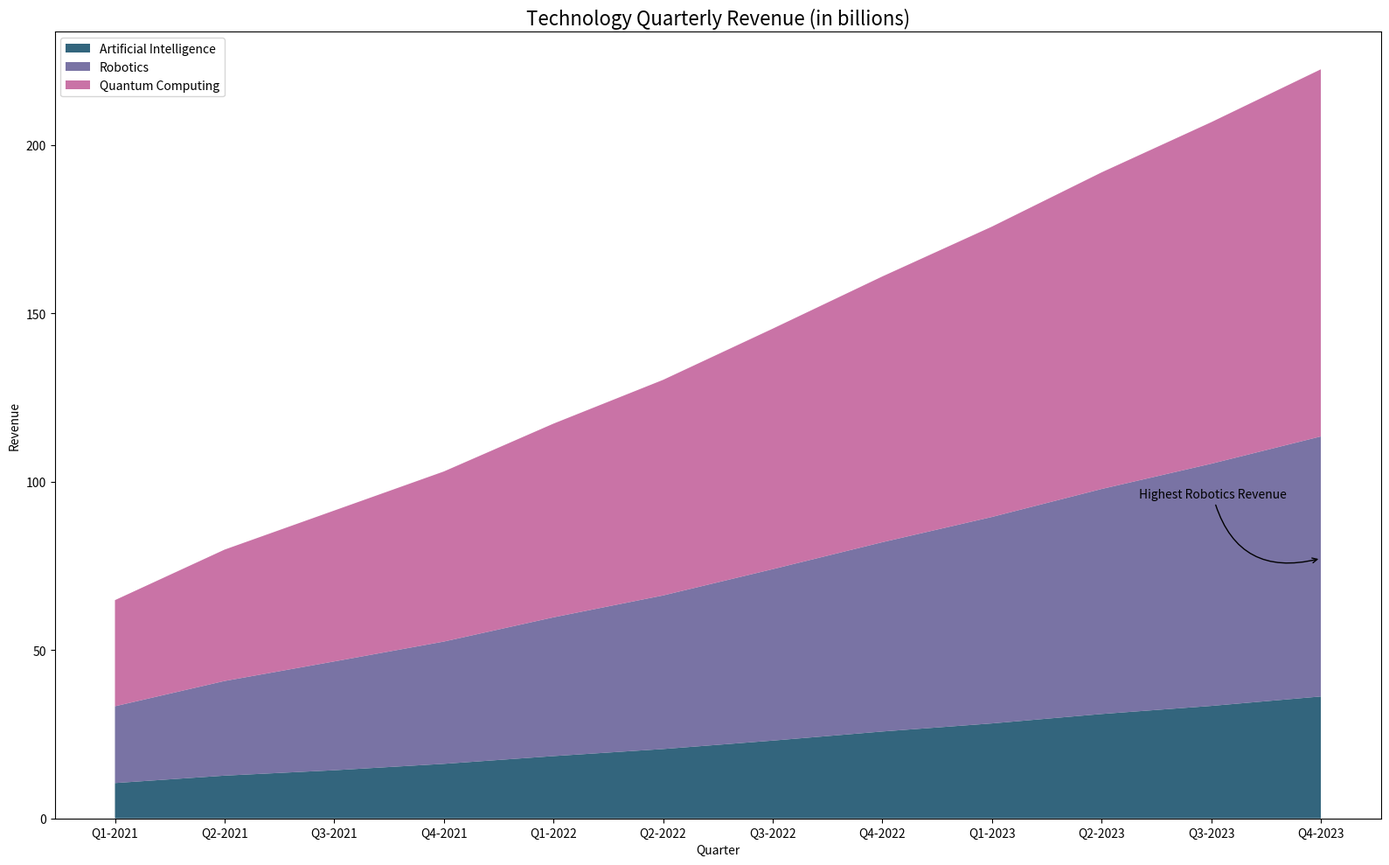

This figure's Python source:

import pandas as pd
import seaborn as sns
import matplotlib.pyplot as plt

data = {
    'Quarter': ['Q1-2021', 'Q2-2021', 'Q3-2021', 'Q4-2021', 'Q1-2022', 'Q2-2022', 'Q3-2022', 'Q4-2022',
                'Q1-2023', 'Q2-2023', 'Q3-2023', 'Q4-2023'],
    'Artificial Intelligence': [10.5, 12.7, 14.3, 16.2, 18.5, 20.6, 23.1, 25.8, 28.2, 31.0, 33.4, 36.2],
    'Robotics': [12.3, 15.4, 18.0, 20.1, 22.7, 25.0, 27.8, 30.4, 33.1, 35.8, 38.5, 41.0],
    'Quantum Computing': [8.7, 10.9, 12.5, 14.2, 16.3, 18.4, 20.5, 22.7, 24.9, 27.2, 29.5, 31.8]
}

df = pd.DataFrame(data)
df.set_index('Quarter', inplace=True)

cumulative_revenue = df.cumsum(axis=1)

plt.figure(figsize=(16, 10))

plt.stackplot(df.index, cumulative_revenue['Artificial Intelligence'],
              cumulative_revenue['Robotics'],
              cumulative_revenue['Quantum Computing'],
              labels=['Artificial Intelligence', 'Robotics', 'Quantum Computing'],
              colors=['#003f5c', '#58508d', '#bc5090'], alpha=0.8)

plt.legend(loc='upper left')

plt.annotate('Highest Robotics Revenue', xy=('Q4-2023', cumulative_revenue.loc['Q4-2023', 'Robotics']),
             xytext=(-150, 50), textcoords='offset points', arrowprops=dict(arrowstyle='->', connectionstyle='arc3,rad=.5'))

plt.title('Technology Quarterly Revenue (in billions)', fontsize=16)
plt.xlabel('Quarter')
plt.ylabel('Revenue')

plt.tight_layout()
plt.show()
